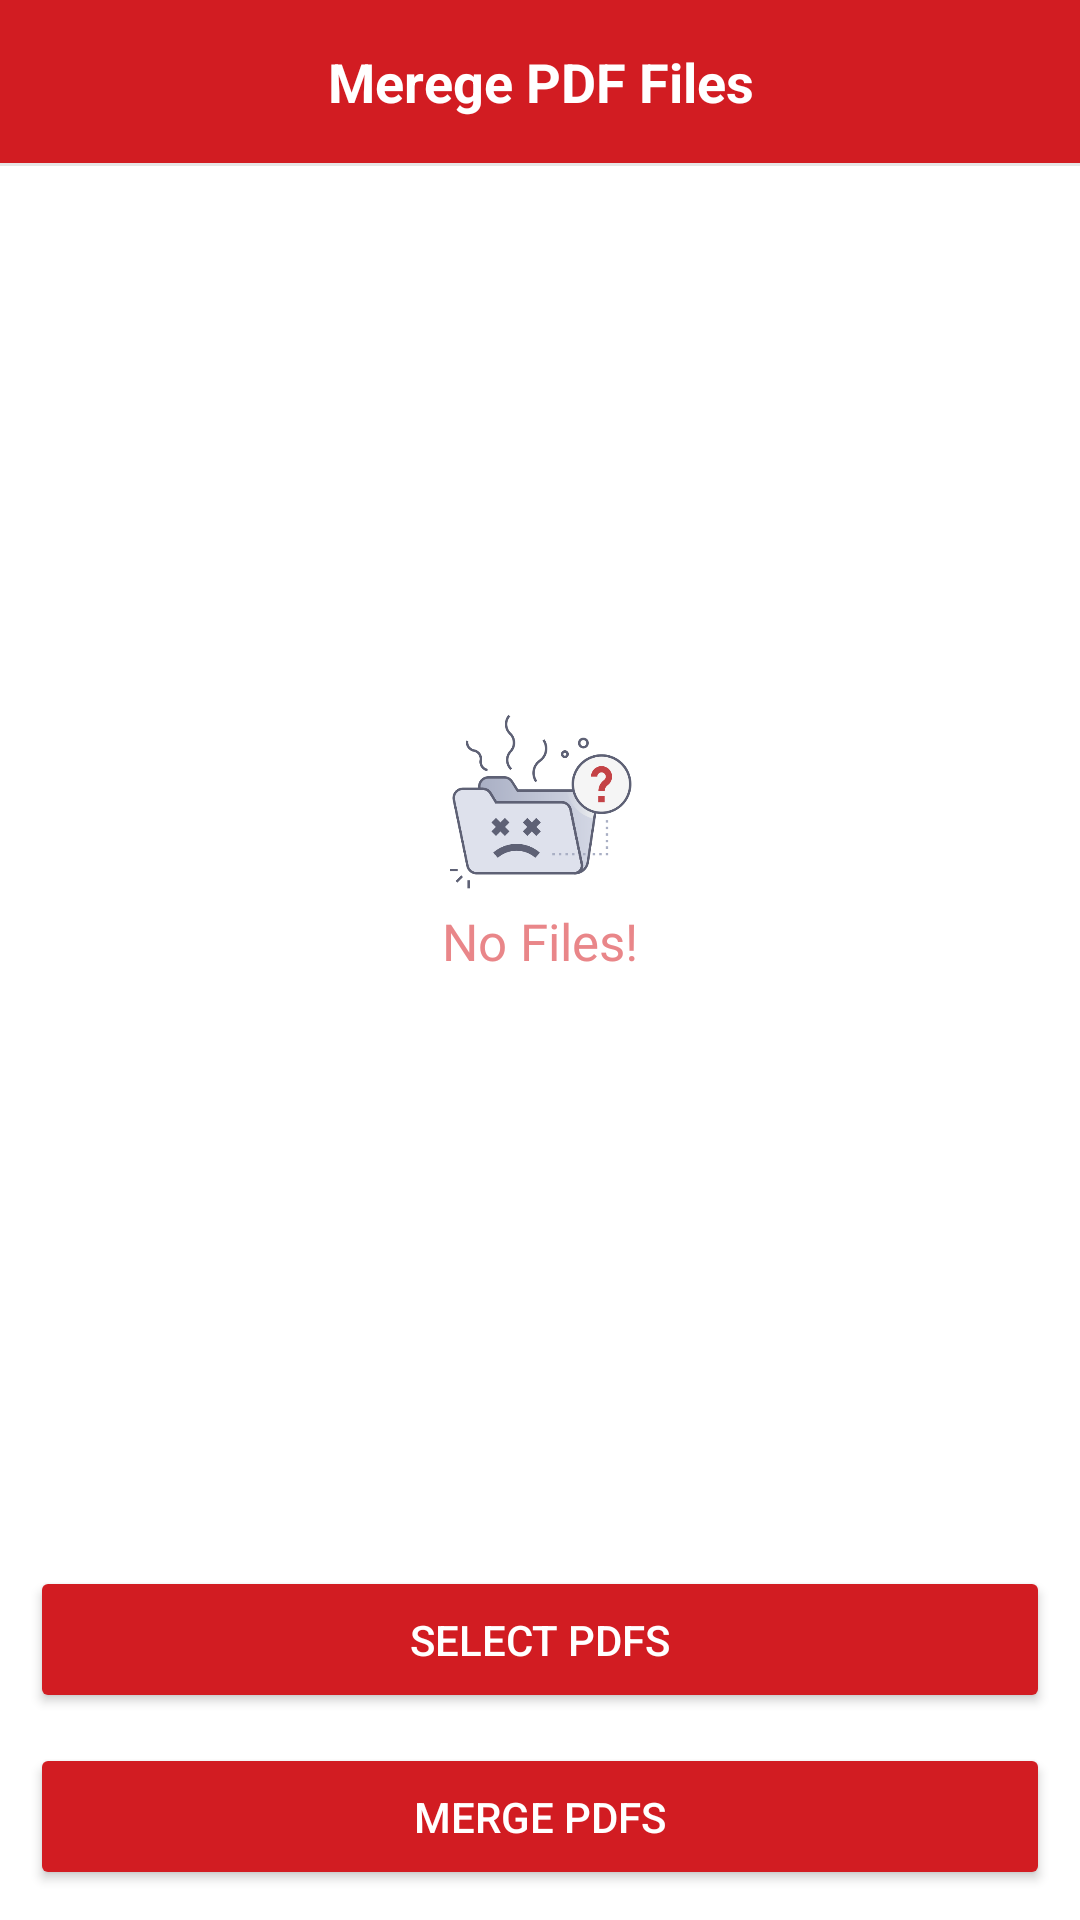

Android layout source for this screen:
<!-- AndroidManifest.xml: application theme Theme.Mergeify -->
<!-- res/layout/activity_main.xml -->
<?xml version="1.0" encoding="utf-8"?>
<layout xmlns:android="http://schemas.android.com/apk/res/android"
    xmlns:app="http://schemas.android.com/apk/res-auto"
    xmlns:tools="http://schemas.android.com/tools">

    <data>



    </data>

    <androidx.constraintlayout.widget.ConstraintLayout
        android:id="@+id/main"
        android:layout_width="match_parent"
        android:layout_height="match_parent"
        android:background="@color/white"
        android:orientation="vertical"
        tools:context=".MainActivity">

        <RelativeLayout
            android:id="@+id/topLayout"
            android:layout_width="match_parent"
            android:layout_height="wrap_content"
            android:padding="15dp"
            android:background="@color/appColor"
            app:layout_constraintEnd_toEndOf="parent"
            app:layout_constraintStart_toStartOf="parent"
            app:layout_constraintTop_toTopOf="parent">

            <TextView
                android:id="@+id/notes"
                android:layout_width="wrap_content"
                android:layout_height="wrap_content"
                android:layout_centerInParent="true"
                android:text="Merege PDF Files"
                android:textAlignment="center"
                android:textColor="@color/white"
                android:textStyle="bold"
                android:textSize="18sp" />


        </RelativeLayout>

        <View
            android:id="@+id/viewLine"
            android:layout_width="match_parent"
            android:layout_height="1dp"
            android:background="@color/viewLineColor"
            app:layout_constraintEnd_toEndOf="parent"
            app:layout_constraintStart_toStartOf="parent"
            app:layout_constraintTop_toBottomOf="@+id/topLayout" />

        <LinearLayout
            android:id="@+id/emptyList"
            android:layout_width="wrap_content"
            android:layout_height="wrap_content"
            android:orientation="vertical"
            android:gravity="center"
            android:visibility="visible"
            android:paddingBottom="20dp"
            app:layout_constraintTop_toBottomOf="@id/viewLine"
            app:layout_constraintStart_toStartOf="parent"
            app:layout_constraintEnd_toEndOf="parent"
            app:layout_constraintBottom_toTopOf="@id/selectPdfs" >

            <ImageView
                android:layout_width="70dp"
                android:layout_height="70dp"
                android:scaleType="centerCrop"
                android:src="@drawable/empty_pdf_icon" />

            <TextView
                android:layout_width="wrap_content"
                android:layout_height="wrap_content"
                android:fontFamily="@font/be_vietnam_semibold"
                android:text="No Files!"
                android:textColor="#E98689"
                android:textSize="17sp" />

        </LinearLayout>


        <androidx.recyclerview.widget.RecyclerView
            android:id="@+id/recyclerView"
            android:layout_width="match_parent"
            android:layout_height="0dp"
            android:padding="10dp"
            app:layoutManager="androidx.recyclerview.widget.LinearLayoutManager"
            app:layout_constraintEnd_toEndOf="parent"
            app:layout_constraintStart_toStartOf="parent"
            app:layout_constraintTop_toBottomOf="@id/viewLine"
            app:layout_constraintBottom_toTopOf="@id/selectPdfs"
            tools:itemCount="7"
            tools:listitem="@layout/pdf_item"
            tools:visibility="gone" />


        <Button
            android:id="@+id/selectPdfs"
            android:layout_width="match_parent"
            android:layout_height="wrap_content"
            android:text="Select PDFs"
            android:padding="15dp"
            android:textColor="@color/white"
            android:backgroundTint="@color/appColor"
            android:layout_margin="10dp"
            app:layout_constraintStart_toStartOf="parent"
            app:layout_constraintEnd_toEndOf="parent"
            app:layout_constraintBottom_toTopOf="@id/mergePdf" />

        <Button
            android:id="@+id/mergePdf"
            android:layout_width="match_parent"
            android:layout_height="wrap_content"
            android:text="Merge PDFs"
            android:textColor="@color/white"
            android:padding="15dp"
            android:backgroundTint="@color/appColor"
            android:layout_margin="10dp"
            app:layout_constraintStart_toStartOf="parent"
            app:layout_constraintEnd_toEndOf="parent"
            app:layout_constraintBottom_toBottomOf="parent" />


    </androidx.constraintlayout.widget.ConstraintLayout>

</layout>
<!-- res/layout/pdf_item.xml (included above) -->
<?xml version="1.0" encoding="utf-8"?>
<layout xmlns:android="http://schemas.android.com/apk/res/android"
    xmlns:tools="http://schemas.android.com/tools"
    xmlns:app="http://schemas.android.com/apk/res-auto">

    <data>

        <import type="android.view.View" />

    </data>


    <androidx.constraintlayout.widget.ConstraintLayout
        android:id="@+id/searchedItem"
        android:layout_width="match_parent"
        android:layout_height="50dp"
        android:layout_marginBottom="10dp"
        android:background="@drawable/item_bg"
        android:padding="10dp">

        <ImageView
            android:id="@+id/pdfImage"
            android:layout_width="30dp"
            android:layout_height="30dp"
            android:src="@drawable/file_icon"
            app:layout_constraintStart_toStartOf="parent"
            app:layout_constraintBottom_toBottomOf="parent"
            app:layout_constraintTop_toTopOf="parent" />

        <TextView
            android:id="@+id/pdfName"
            android:layout_width="0dp"
            android:layout_height="wrap_content"
            android:layout_marginStart="10dp"
            android:fontFamily="@font/be_vietnam_semibold"
            android:text="New Pdf File.pdf"
            android:maxLines="1"
            android:layout_marginEnd="5dp"
            android:ellipsize="end"
            android:textSize="16sp"
            android:textColor="#4A94F2"
            app:layout_constraintStart_toEndOf="@+id/pdfImage"
            app:layout_constraintTop_toTopOf="@id/pdfImage"
            app:layout_constraintEnd_toStartOf="@id/removeButton"
            app:layout_constraintBottom_toBottomOf="@+id/pdfImage"/>

        <ImageView
            android:id="@+id/removeButton"
            android:layout_width="25dp"
            android:layout_height="25dp"
            android:src="@drawable/close_icon"
            android:layout_marginEnd="5dp"
            app:layout_constraintEnd_toEndOf="parent"
            app:layout_constraintTop_toTopOf="@+id/pdfImage"
            app:layout_constraintBottom_toBottomOf="@id/pdfImage"/>


    </androidx.constraintlayout.widget.ConstraintLayout>



</layout>
<!-- resources referenced by this layout -->
<resources>
  <color name="appColor">#D21C22</color>
  <color name="viewLineColor">#E6E6E6</color>
  <color name="white">#FFFFFFFF</color>
  <!-- drawable empty_pdf_icon: png bitmap (drawable, 32682 bytes) -->
  <!-- drawable item_bg (drawable) -->
  <?xml version="1.0" encoding="utf-8"?>
  <shape xmlns:android="http://schemas.android.com/apk/res/android"
      android:shape="rectangle">
      <solid android:color="#DCE4F2"/>
      <corners android:radius="15dp"/>
  </shape>
  <style name="Theme.Mergeify" parent="Base.Theme.Mergeify" />
  <style name="Base.Theme.Mergeify" parent="Theme.Material3.DayNight.NoActionBar">
          
          
      </style>
</resources>
